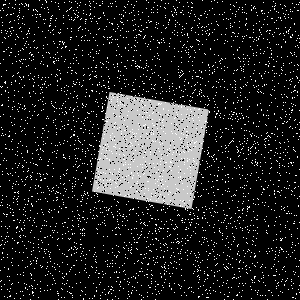

Data behind this chart, as committed beside it:
Type, X, Y
Salt, 118, 171
Salt, 294, 65
Salt, 106, 92
Salt, 134, 242
Salt, 141, 222
Salt, 239, 262
Salt, 158, 23
Salt, 125, 274
Salt, 116, 55
Salt, 3, 268
Salt, 71, 37
Salt, 283, 65
Salt, 150, 215
Salt, 285, 42
Salt, 74, 265
Salt, 291, 103
Salt, 41, 240
Salt, 289, 114
Salt, 90, 13
Salt, 135, 150
Salt, 100, 295
Salt, 244, 36
Salt, 67, 10
Salt, 208, 153
Salt, 32, 158
Salt, 47, 65
Salt, 44, 220
Salt, 157, 139
Salt, 198, 117
Salt, 161, 221
Salt, 44, 237
Salt, 256, 152
Salt, 16, 61
Salt, 238, 119
Salt, 295, 175
Salt, 10, 35
Salt, 65, 158
Salt, 73, 135
Salt, 116, 153
Salt, 204, 237
Salt, 121, 133
Salt, 68, 250
Salt, 124, 66
Salt, 7, 289
Salt, 144, 125
Salt, 144, 222
Salt, 142, 196
Salt, 68, 197
Salt, 155, 286
Salt, 89, 298
Salt, 239, 268
Salt, 191, 235
Salt, 176, 14
Salt, 131, 136
Salt, 255, 81
Salt, 12, 168
Salt, 268, 152
Salt, 112, 214
Salt, 232, 140
Salt, 145, 67
... 8,940 more rows
